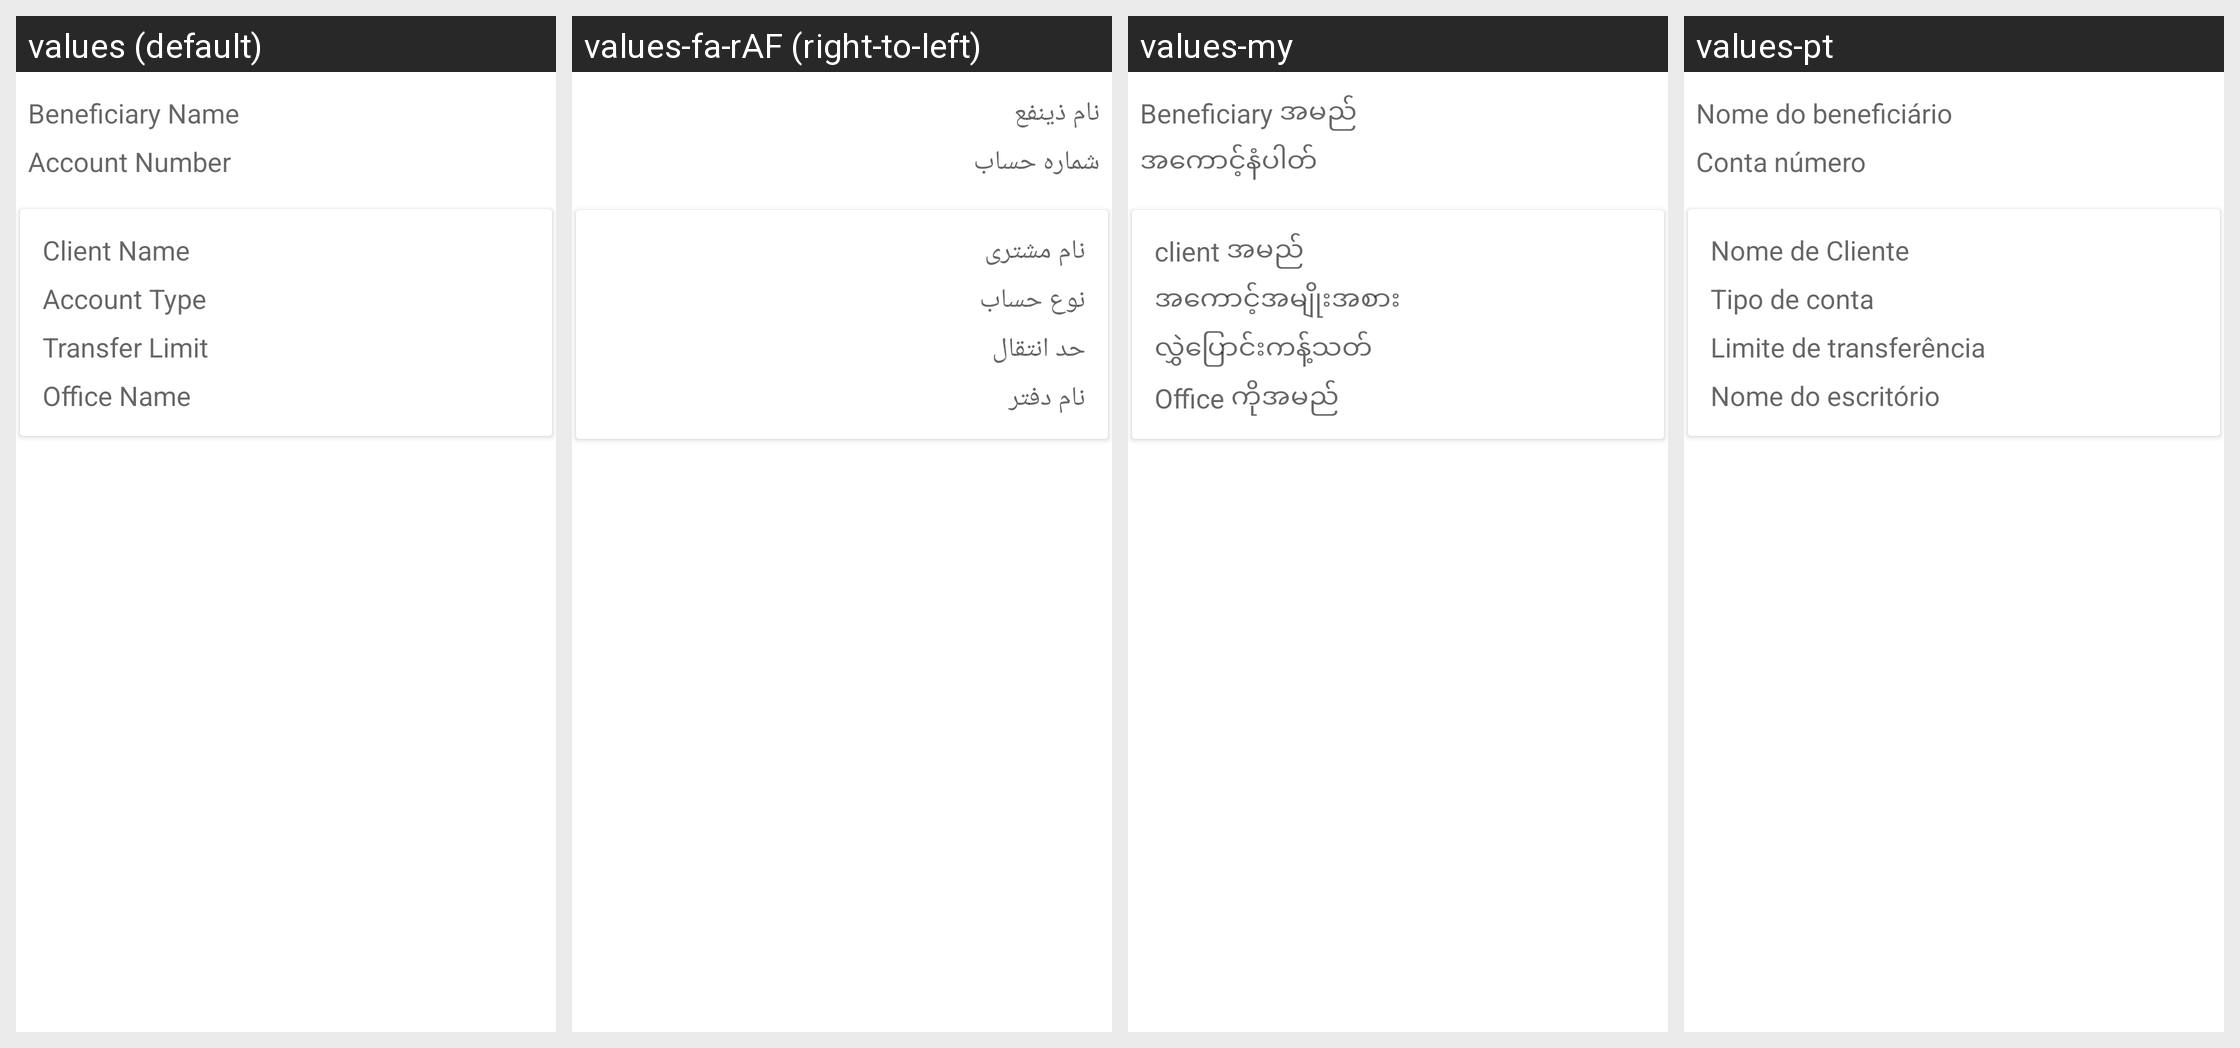

For this localized Android screen grid, give each drawn string resource with its value in every locale shown.
Android screen res/layout/fragment_beneficiary_detail.xml rendered under 4 locales, left to right: values (default), values-fa-rAF (right-to-left), values-my, values-pt. Device: Nexus 5 (rendered at 1080×1920; each locale shown at half size, 540×960, under a caption strip naming it); theme AppTheme.
Other locales in the repository, not shown: values-ar, values-bn, values-es, values-fr, values-hi, values-in, values-km, values-kn, values-ml-rIN, values-pl, values-ru, values-sw, values-te, values-ur.
Strings drawn on this screen, with the default value and each locale's value (text and hints the layout hard-codes, and strings that could not be matched under every locale, appear in the picture but are not listed):

beneficiary_name
  values: Beneficiary Name
  values-fa-rAF: نام ذینفع
  values-my: Beneficiary အမည်
  values-pt: Nome do beneficiário

account_number
  values: Account Number
  values-fa-rAF: شماره حساب
  values-my: အကောင့်နံပါတ်
  values-pt: Conta número

client_name
  values: Client Name
  values-fa-rAF: نام مشتری
  values-my: client အမည်
  values-pt: Nome de Cliente

account_type
  values: Account Type
  values-fa-rAF: نوع حساب
  values-my: အကောင့်အမျိုးအစား
  values-pt: Tipo de conta

transfer_limit
  values: Transfer Limit
  values-fa-rAF: حد انتقال
  values-my: လွှဲပြောင်းကန့်သတ်
  values-pt: Limite de transferência

office_name
  values: Office Name
  values-fa-rAF: نام دفتر
  values-my: Office ကိုအမည်
  values-pt: Nome do escritório
